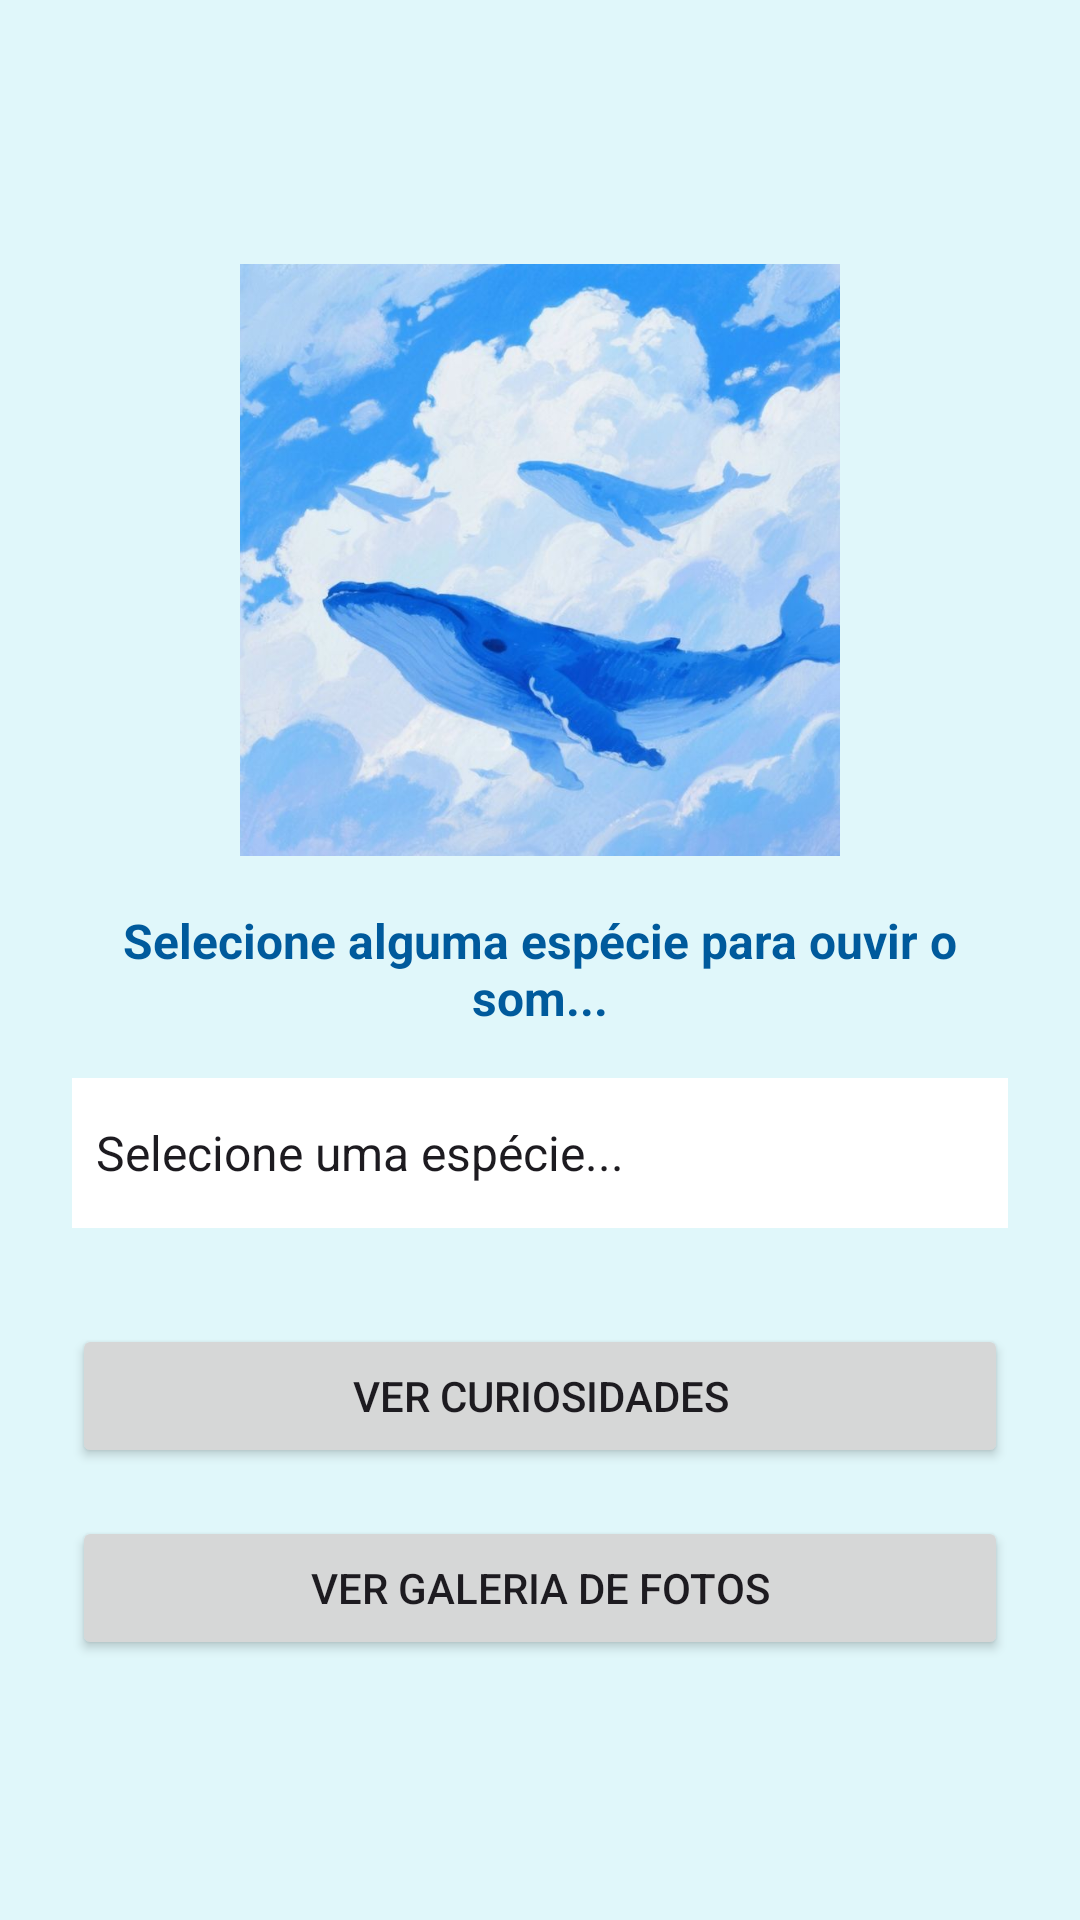

Android layout source for this screen:
<!-- AndroidManifest.xml: application theme Theme.Trabalho1 -->
<!-- res/layout/fragment_first.xml -->
<?xml version="1.0" encoding="utf-8"?>
<LinearLayout xmlns:android="http://schemas.android.com/apk/res/android"
    android:layout_width="match_parent"
    android:layout_height="match_parent"
    android:orientation="vertical"
    android:gravity="center"
    android:padding="24dp"
    android:background="#E0F7FA">

    <ImageView
        android:id="@+id/imageViewBaleia"
        android:layout_width="200dp"
        android:layout_height="200dp"
        android:src="@drawable/whales"
        android:layout_marginBottom="16dp"/>

    <TextView
        android:layout_width="match_parent"
        android:layout_height="wrap_content"
        android:text="@string/selecione"
        android:textSize="16sp"
        android:textColor="#005A9C"
        android:textStyle="bold"
        android:gravity="center"
        android:layout_marginBottom="16dp"/>

    <Spinner
        android:id="@+id/spinnerBaleias"
        android:layout_width="match_parent"
        android:layout_height="50dp"
        android:background="#FFFFFF"
        android:entries="@array/especies_baleias"
        android:layout_marginBottom="32dp"/>

    <Button
        android:id="@+id/btnIrCuriosidades"
        android:layout_width="match_parent"
        android:layout_height="wrap_content"
        android:text="@string/btn_ir_curiosidades"
        android:layout_marginBottom="16dp"/>

    <Button
        android:id="@+id/btnIrGaleria"
        android:layout_width="match_parent"
        android:layout_height="wrap_content"
        android:text="@string/btn_ir_galeria"/>

</LinearLayout>
<!-- resources referenced by this layout -->
<resources>
  <string-array name="especies_baleias">
          <item>Selecione uma espécie...</item>
          <item>Baleia Jubarte</item>
          <item>Baleia Azul</item>
          <item>Orca</item>
          <item>Beluga</item>
      </string-array>
  <!-- drawable whales: jpg bitmap (drawable, 55047 bytes) -->
  <string name="btn_ir_curiosidades">Ver Curiosidades</string>
  <string name="btn_ir_galeria">Ver Galeria de Fotos</string>
  <string name="selecione">Selecione alguma espécie para ouvir o som...</string>
  <style name="Theme.Trabalho1" parent="Base.Theme.Trabalho1" />
  <style name="Base.Theme.Trabalho1" parent="Theme.Material3.DayNight.NoActionBar">
          
          
      </style>
</resources>
